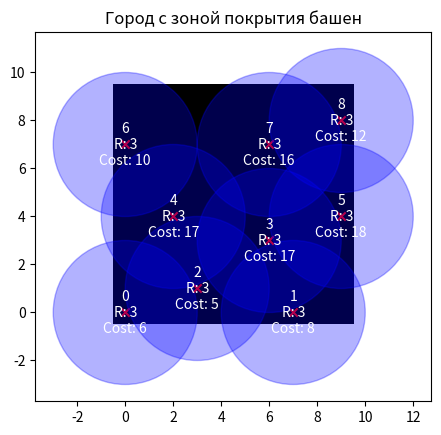

Source code (Python):
import random
import matplotlib.pyplot as plt
import networkx as nx

class CityGrid:
    def __init__(self, N, M, obstruction_prob=0.3):
        # Инициализация городской сетки
        self.N = N
        self.M = M
        self.obstructed = [[random.random() < obstruction_prob for _ in range(M)] for _ in range(N)]
        self.towers = []

    def place_tower(self, row, col, R, cost):
        # Размещение башни в указанных координатах с заданным радиусом и стоимостью
        self.towers.append((row, col, R, cost))

    def visualize_tower_coverage(self):
        # Визуализация городской сетки с башнями и их зонами покрытия
        plt.figure()
        plt.imshow(self.obstructed, cmap='gray', origin='lower')

        for i, tower in enumerate(self.towers):
            row, col, R, cost = tower
            plt.scatter(col, row, c='red', marker='x')
            coverage = plt.Circle((col, row), R, color='blue', alpha=0.3)
            plt.gca().add_patch(coverage)
            plt.text(col, row, f"{i}\nR: {R}\nCost: {cost}", color='white', ha='center', va='center')

        plt.title('Город с зоной покрытия башен')
        plt.show()

    def place_towers_optimally(self, R):
        # Размещение башен оптимальным образом с заданным радиусом
        for row in range(self.N):
            for col in range(self.M):
                if not self.obstructed[row][col]:
                    # Предполагаем, что стоимость случайна для демонстрационных целей
                    cost = random.randint(5, 20)
                    self.place_tower(row, col, R, cost)
                    self.update_obstructed_blocks(row, col, R)

    def update_obstructed_blocks(self, row, col, R):
        # Обновление прегражденных блоков вокруг размещенной башни
        for i in range(max(0, row - R), min(self.N, row + R + 1)):
            for j in range(max(0, col - R), min(self.M, col + R + 1)):
                if (row - i)**2 + (col - j)**2 <= R**2:
                    self.obstructed[i][j] = True

    def find_reliable_path(self, start_tower, end_tower):
        # Реализация алгоритма поиска наиболее надежного пути
        G = nx.Graph()

        for tower in self.towers:
            G.add_node(tower)

        for i, tower1 in enumerate(self.towers):
            for j, tower2 in enumerate(self.towers):
                if i < j:
                    distance = self.calculate_distance(tower1, tower2)
                    reliability = 1 / (distance + 1)  # Простая метрика надежности
                    G.add_edge(tower1, tower2, weight=reliability)

        path = nx.shortest_path(G, source=start_tower, target=end_tower, weight='weight')
        return path

    def calculate_distance(self, tower1, tower2):
        row1, col1, _ , _ = tower1
        row2, col2, _ , _ = tower2
        return ((row1 - row2)**2 + (col1 - col2)**2)**0.5

# Пример использования
city = CityGrid(N=10, M=10)
city.place_towers_optimally(R=3)
city.visualize_tower_coverage()

# Выбор двух башен для поиска надежного пути
start_tower = city.towers[0]
end_tower = city.towers[1]

# Нахождение наиболее надежного пути
reliable_path = city.find_reliable_path(start_tower, end_tower)
print("Наиболее надежный путь:", reliable_path)
